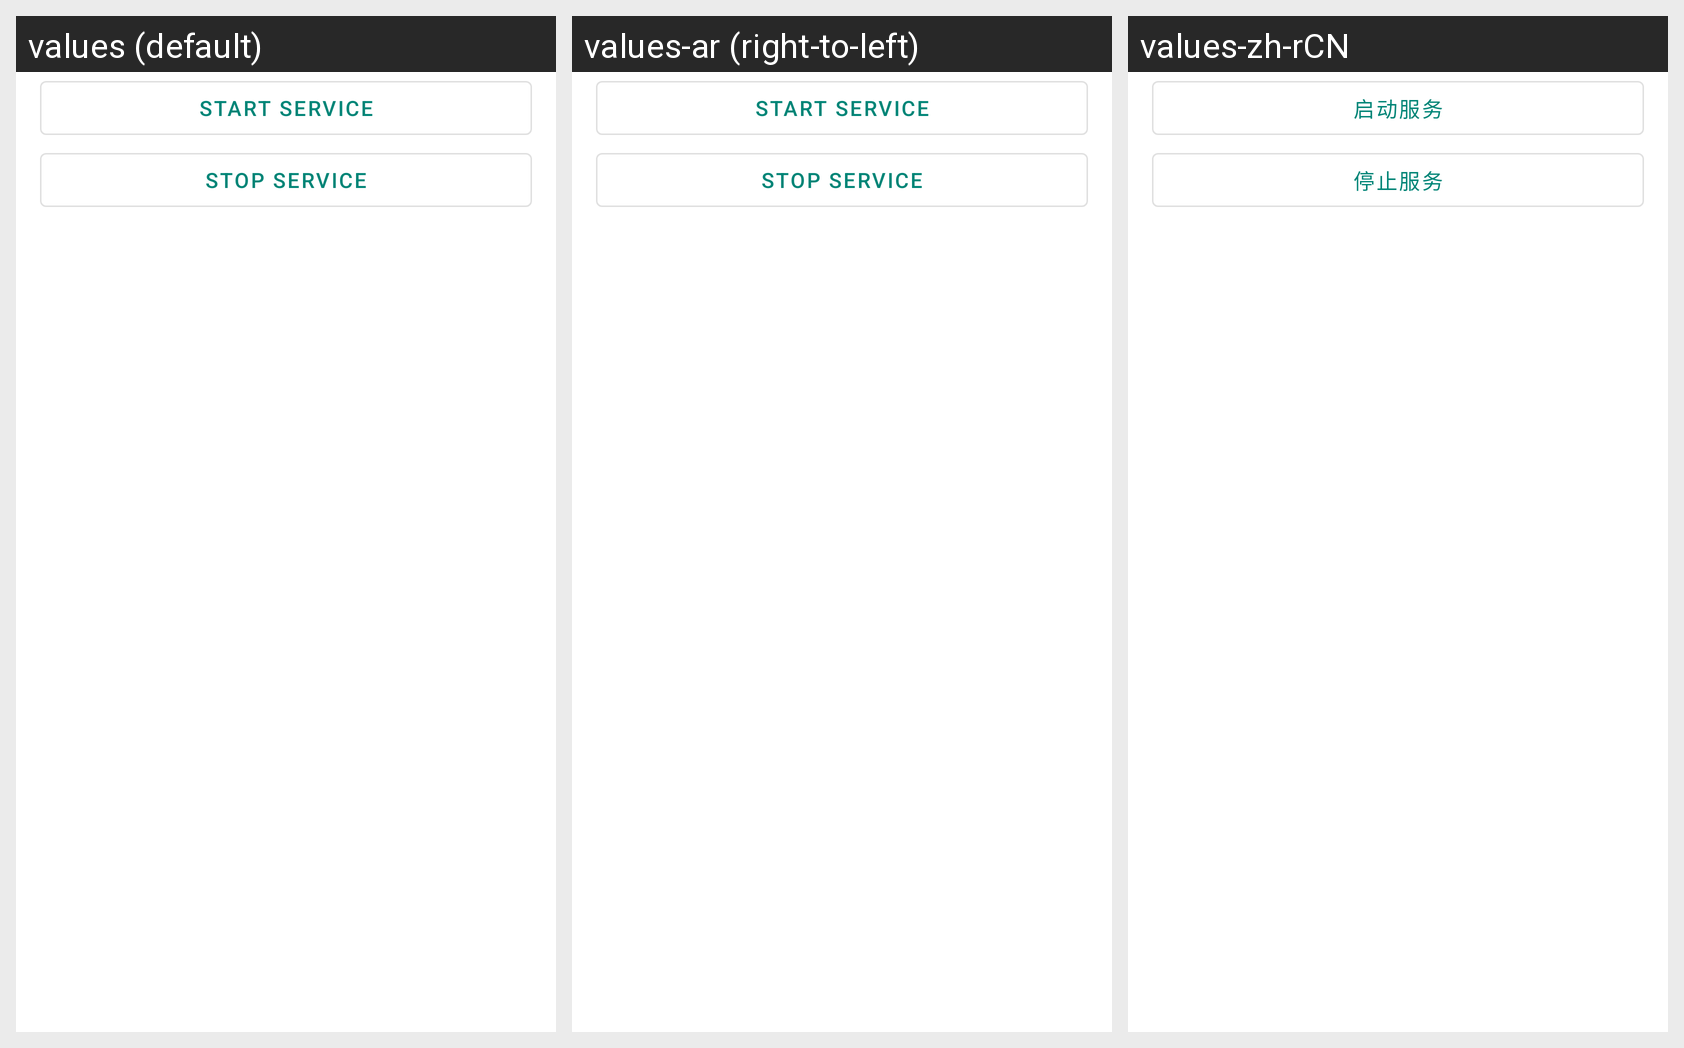

The same Android screen rendered under several of its app's locales, left to right. List the strings drawn on it with the default value and each locale's translation.
Android screen res/layout/fragment_background_service.xml rendered under 3 locales, left to right: values (default), values-ar (right-to-left), values-zh-rCN. Device: Nexus 5 (rendered at 1080×1920; each locale shown at half size, 540×960, under a caption strip naming it); theme AppTheme.NoActionBar.
Strings drawn on this screen, with the default value and each locale's value (text and hints the layout hard-codes, and strings that could not be matched under every locale, appear in the picture but are not listed):

start_service
  values: Start service
  values-ar: Start service
  values-zh-rCN: 启动服务

stop_service
  values: Stop service
  values-ar: Stop service
  values-zh-rCN: 停止服务
